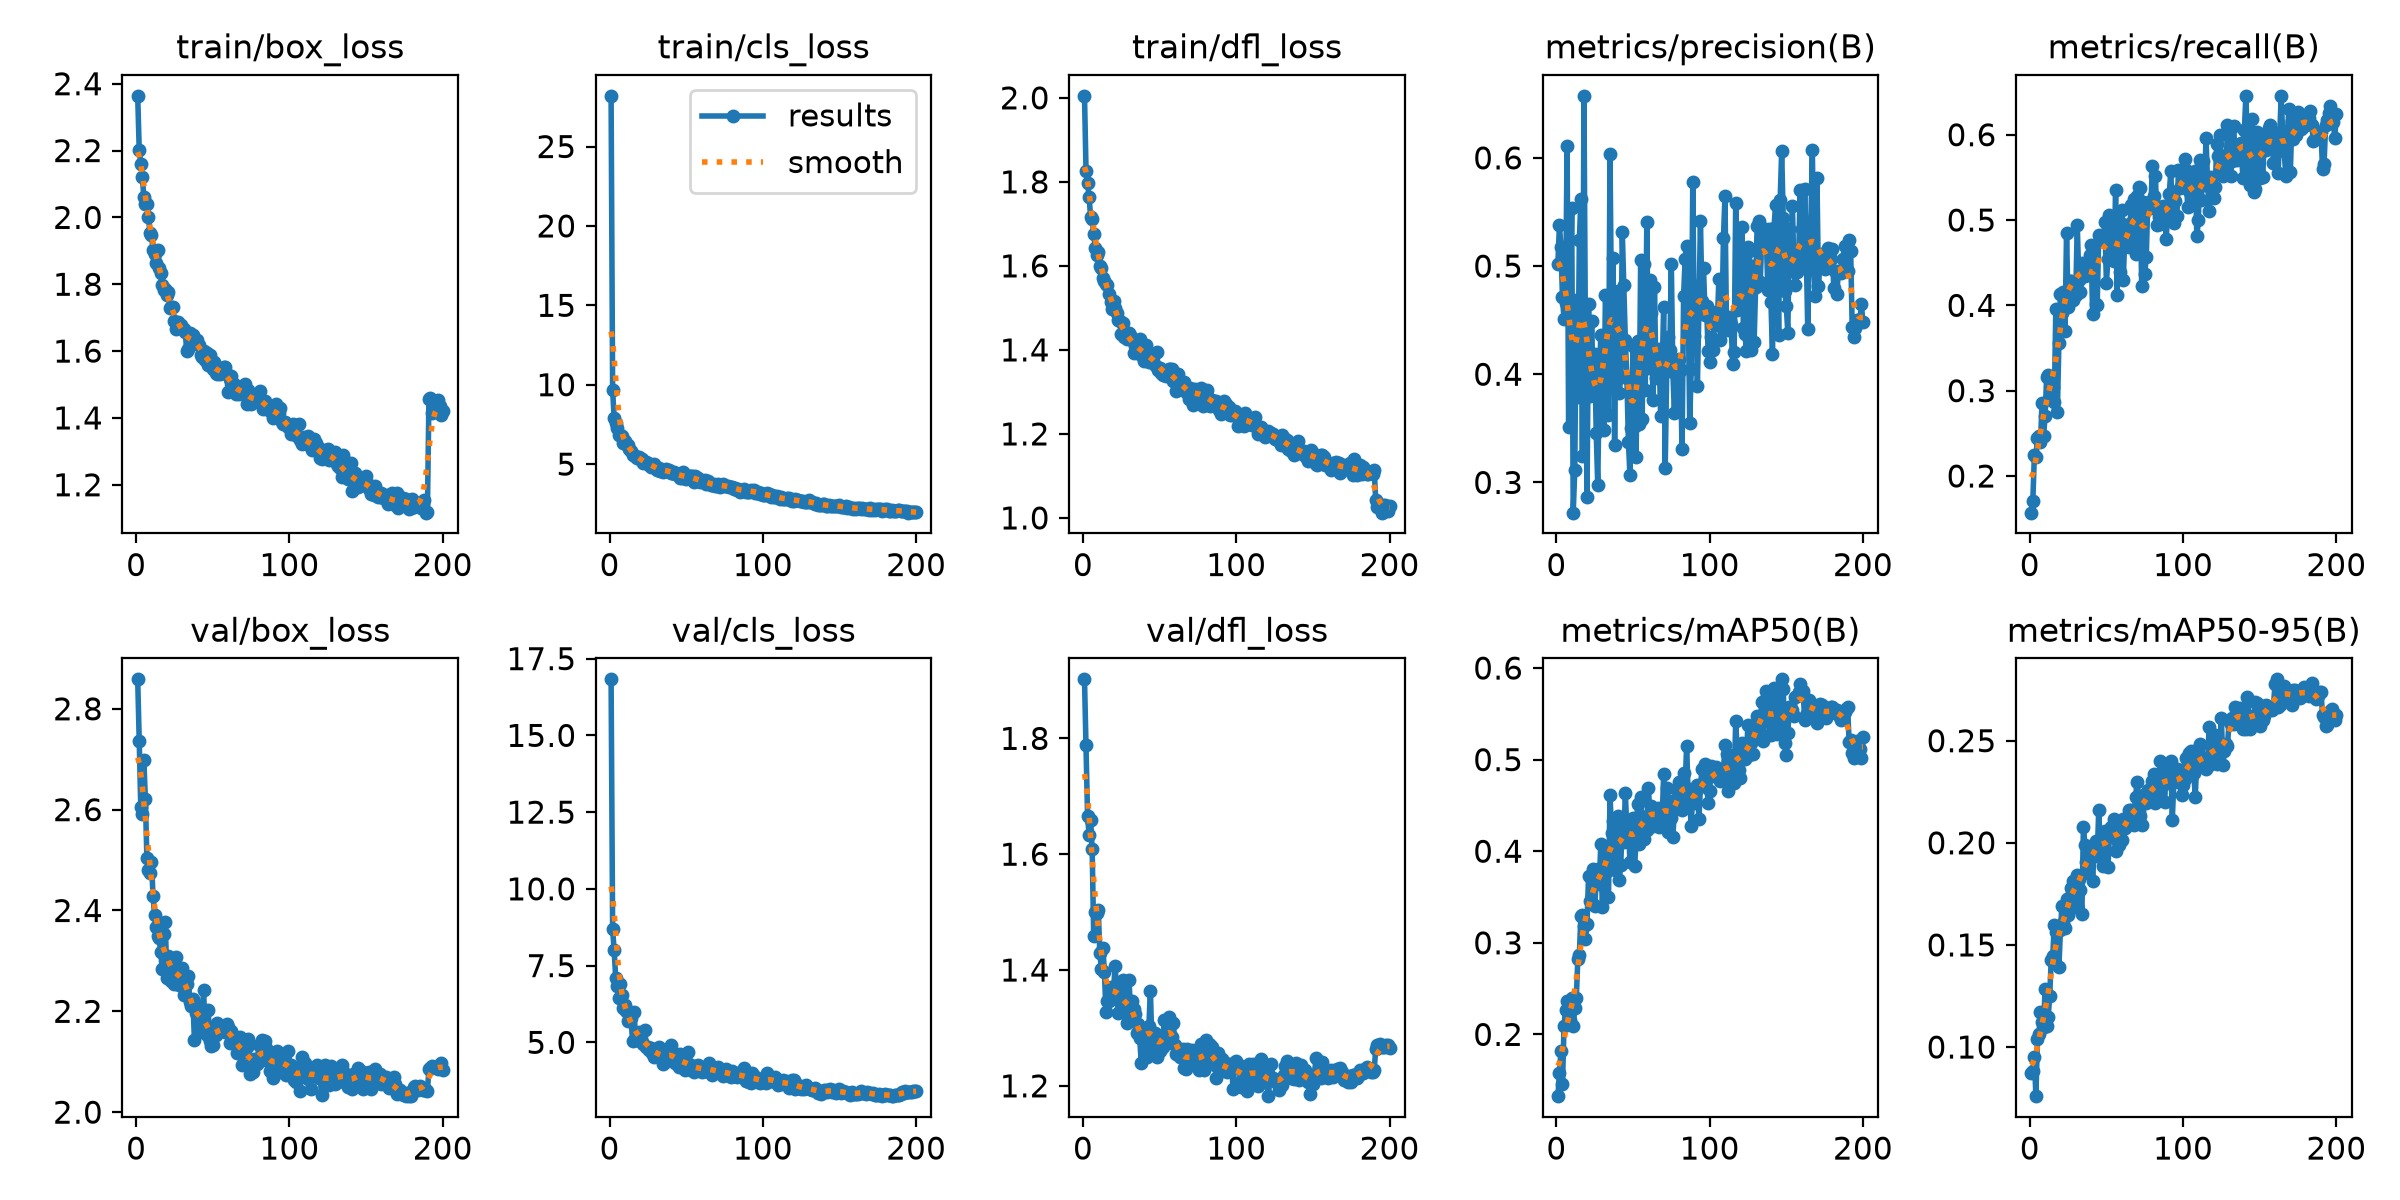

Data behind this chart, as committed beside it:
epoch, time, train/box_loss, train/cls_loss, train/dfl_loss, metrics/precision(B), metrics/recall(B), metrics/mAP50(B), metrics/mAP50-95(B), val/box_loss, val/cls_loss, val/dfl_loss, lr/pg0, lr/pg1, lr/pg2
1, 95.69, 2.364, 28.19, 2.005, 0.5022, 0.157, 0.1326, 0.08727, 2.858, 16.83, 1.902, 0.0001582, 0.0001582, 0.0001582
2, 189.4, 2.201, 9.64, 1.827, 0.5376, 0.171, 0.1578, 0.08826, 2.737, 8.685, 1.788, 0.0003169, 0.0003169, 0.0003169
3, 281.2, 2.161, 7.915, 1.798, 0.5173, 0.2243, 0.1818, 0.09494, 2.606, 7.993, 1.666, 0.0004754, 0.0004754, 0.0004754
4, 373, 2.122, 7.569, 1.763, 0.4711, 0.2218, 0.1462, 0.07594, 2.592, 7.101, 1.633, 0.0004757, 0.0004757, 0.0004757
5, 465.3, 2.06, 7.255, 1.716, 0.4508, 0.2439, 0.2097, 0.1037, 2.699, 6.82, 1.659, 0.0004755, 0.0004755, 0.0004755
6, 557, 2.039, 6.843, 1.712, 0.4656, 0.2465, 0.2265, 0.1064, 2.622, 6.456, 1.609, 0.0004753, 0.0004753, 0.0004753
7, 649.8, 2.04, 6.821, 1.676, 0.6107, 0.2395, 0.2369, 0.1173, 2.504, 6.892, 1.459, 0.000475, 0.000475, 0.000475
8, 742, 2.002, 6.788, 1.643, 0.3509, 0.2851, 0.2213, 0.1121, 2.481, 6.545, 1.5, 0.0004746, 0.0004746, 0.0004746
9, 833.8, 1.952, 6.345, 1.627, 0.4573, 0.2465, 0.2158, 0.1099, 2.474, 6.103, 1.499, 0.0004741, 0.0004741, 0.0004741
10, 925.9, 1.949, 6.486, 1.634, 0.5532, 0.2701, 0.2396, 0.1284, 2.496, 6.229, 1.504, 0.0004736, 0.0004736, 0.0004736
11, 1018, 1.901, 6.292, 1.6, 0.2721, 0.3155, 0.2097, 0.1105, 2.429, 6.014, 1.429, 0.0004731, 0.0004731, 0.0004731
12, 1110, 1.891, 6.234, 1.596, 0.3112, 0.3184, 0.2288, 0.1145, 2.391, 5.698, 1.402, 0.0004725, 0.0004725, 0.0004725
13, 1203, 1.865, 5.961, 1.572, 0.4688, 0.2909, 0.2395, 0.1248, 2.367, 5.733, 1.438, 0.0004718, 0.0004718, 0.0004718
14, 1295, 1.903, 5.844, 1.565, 0.3793, 0.3139, 0.2821, 0.1428, 2.35, 5.781, 1.396, 0.0004711, 0.0004711, 0.0004711
15, 1387, 1.848, 5.587, 1.556, 0.5244, 0.3047, 0.2871, 0.1447, 2.344, 5.043, 1.328, 0.0004703, 0.0004703, 0.0004703
16, 1479, 1.835, 5.602, 1.553, 0.5617, 0.2873, 0.3295, 0.1599, 2.317, 5.988, 1.347, 0.0004695, 0.0004695, 0.0004695
17, 1571, 1.798, 5.442, 1.532, 0.3243, 0.3951, 0.3302, 0.1565, 2.284, 5.074, 1.347, 0.0004686, 0.0004686, 0.0004686
18, 1663, 1.781, 5.396, 1.515, 0.6573, 0.2747, 0.3183, 0.1569, 2.354, 5.144, 1.371, 0.0004676, 0.0004676, 0.0004676
19, 1756, 1.785, 5.439, 1.498, 0.4266, 0.3556, 0.3044, 0.1391, 2.377, 5.345, 1.354, 0.0004666, 0.0004666, 0.0004666
20, 1848, 1.769, 5.304, 1.517, 0.2864, 0.4136, 0.3207, 0.1571, 2.267, 5.054, 1.368, 0.0004656, 0.0004656, 0.0004656
21, 1940, 1.777, 5.339, 1.499, 0.4646, 0.3909, 0.3734, 0.169, 2.31, 5.02, 1.408, 0.0004645, 0.0004645, 0.0004645
22, 2032, 1.73, 5.08, 1.488, 0.38, 0.4154, 0.3458, 0.1608, 2.29, 4.93, 1.36, 0.0004633, 0.0004633, 0.0004633
23, 2124, 1.732, 5.115, 1.472, 0.4493, 0.3698, 0.3434, 0.1584, 2.259, 5.387, 1.326, 0.0004621, 0.0004621, 0.0004621
24, 2216, 1.731, 5.108, 1.469, 0.3886, 0.485, 0.3805, 0.1724, 2.274, 4.833, 1.367, 0.0004608, 0.0004608, 0.0004608
25, 2309, 1.691, 5.065, 1.437, 0.4189, 0.3987, 0.3405, 0.1649, 2.254, 4.862, 1.343, 0.0004595, 0.0004595, 0.0004595
26, 2401, 1.667, 4.941, 1.463, 0.3462, 0.4282, 0.3666, 0.1736, 2.307, 4.761, 1.383, 0.0004581, 0.0004581, 0.0004581
27, 2493, 1.687, 4.837, 1.431, 0.2975, 0.4291, 0.3804, 0.1779, 2.285, 4.812, 1.333, 0.0004566, 0.0004566, 0.0004566
28, 2585, 1.679, 4.907, 1.44, 0.3959, 0.4063, 0.3646, 0.1812, 2.252, 4.652, 1.328, 0.0004551, 0.0004551, 0.0004551
29, 2678, 1.677, 5.021, 1.425, 0.436, 0.4186, 0.4082, 0.1811, 2.272, 4.536, 1.308, 0.0004536, 0.0004536, 0.0004536
30, 2770, 1.67, 4.759, 1.44, 0.3989, 0.4124, 0.339, 0.1684, 2.286, 4.641, 1.382, 0.000452, 0.000452, 0.000452
31, 2862, 1.666, 4.61, 1.435, 0.3488, 0.4938, 0.3801, 0.1843, 2.232, 4.621, 1.335, 0.0004503, 0.0004503, 0.0004503
32, 2954, 1.658, 4.733, 1.423, 0.473, 0.4302, 0.4006, 0.1821, 2.266, 4.862, 1.347, 0.0004486, 0.0004486, 0.0004486
33, 3046, 1.6, 4.552, 1.392, 0.4346, 0.4157, 0.3785, 0.177, 2.255, 4.694, 1.333, 0.0004469, 0.0004469, 0.0004469
34, 3138, 1.605, 4.587, 1.409, 0.362, 0.4495, 0.3498, 0.1651, 2.271, 4.519, 1.324, 0.000445, 0.000445, 0.000445
35, 3230, 1.654, 4.522, 1.397, 0.6037, 0.4362, 0.4616, 0.2077, 2.218, 4.307, 1.291, 0.0004432, 0.0004432, 0.0004432
36, 3322, 1.646, 4.569, 1.411, 0.4502, 0.4349, 0.4198, 0.1991, 2.21, 4.372, 1.307, 0.0004413, 0.0004413, 0.0004413
37, 3413, 1.648, 4.71, 1.426, 0.507, 0.4405, 0.4325, 0.1904, 2.224, 4.701, 1.283, 0.0004393, 0.0004393, 0.0004393
38, 3506, 1.629, 4.595, 1.389, 0.3344, 0.4399, 0.3799, 0.1852, 2.143, 4.452, 1.24, 0.0004373, 0.0004373, 0.0004373
39, 3599, 1.629, 4.647, 1.392, 0.466, 0.4596, 0.4056, 0.1933, 2.196, 4.717, 1.29, 0.0004353, 0.0004353, 0.0004353
40, 3691, 1.634, 4.472, 1.375, 0.4765, 0.4713, 0.4389, 0.1972, 2.212, 4.913, 1.297, 0.0004332, 0.0004332, 0.0004332
41, 3784, 1.619, 4.449, 1.412, 0.3822, 0.3903, 0.3687, 0.1811, 2.197, 4.442, 1.293, 0.000431, 0.000431, 0.000431
42, 3876, 1.588, 4.493, 1.388, 0.3971, 0.456, 0.3851, 0.1969, 2.163, 4.652, 1.25, 0.0004288, 0.0004288, 0.0004288
43, 3968, 1.583, 4.358, 1.371, 0.5319, 0.4012, 0.4329, 0.201, 2.189, 4.342, 1.303, 0.0004266, 0.0004266, 0.0004266
44, 4059, 1.599, 4.373, 1.383, 0.4824, 0.4009, 0.4097, 0.1933, 2.241, 4.49, 1.364, 0.0004243, 0.0004243, 0.0004243
45, 4151, 1.574, 4.379, 1.379, 0.4313, 0.483, 0.464, 0.2159, 2.157, 4.188, 1.268, 0.0004219, 0.0004219, 0.0004219
46, 4243, 1.593, 4.133, 1.383, 0.3961, 0.4793, 0.4219, 0.1984, 2.153, 4.623, 1.286, 0.0004195, 0.0004195, 0.0004195
47, 4335, 1.559, 4.124, 1.364, 0.3377, 0.476, 0.4305, 0.1973, 2.203, 4.333, 1.291, 0.0004171, 0.0004171, 0.0004171
48, 4426, 1.587, 4.516, 1.395, 0.307, 0.4752, 0.3879, 0.1887, 2.141, 4.42, 1.249, 0.0004147, 0.0004147, 0.0004147
49, 4519, 1.554, 4.222, 1.353, 0.35, 0.4971, 0.4192, 0.206, 2.132, 4.094, 1.26, 0.0004121, 0.0004121, 0.0004121
50, 4611, 1.545, 4.044, 1.356, 0.4262, 0.4267, 0.4358, 0.2033, 2.134, 4.29, 1.259, 0.0004096, 0.0004096, 0.0004096
51, 4703, 1.566, 4.275, 1.344, 0.3519, 0.4543, 0.3839, 0.188, 2.168, 4.695, 1.28, 0.000407, 0.000407, 0.000407
52, 4794, 1.534, 4.241, 1.34, 0.3239, 0.5061, 0.4105, 0.2035, 2.152, 4.303, 1.267, 0.0004044, 0.0004044, 0.0004044
53, 4886, 1.53, 4.247, 1.347, 0.4304, 0.4991, 0.4516, 0.2079, 2.177, 4.107, 1.314, 0.0004017, 0.0004017, 0.0004017
54, 4978, 1.539, 4.227, 1.338, 0.3538, 0.4552, 0.4079, 0.2083, 2.159, 4.221, 1.274, 0.000399, 0.000399, 0.000399
55, 5070, 1.532, 3.876, 1.346, 0.5057, 0.4516, 0.4592, 0.2117, 2.162, 4.046, 1.291, 0.0003962, 0.0003962, 0.0003962
56, 5162, 1.543, 4.222, 1.353, 0.3582, 0.5353, 0.4226, 0.1962, 2.172, 4.214, 1.319, 0.0003934, 0.0003934, 0.0003934
57, 5254, 1.553, 3.989, 1.355, 0.5019, 0.4118, 0.4133, 0.2014, 2.163, 4.133, 1.312, 0.0003906, 0.0003906, 0.0003906
58, 5346, 1.553, 4.149, 1.354, 0.3855, 0.4983, 0.4341, 0.1988, 2.16, 4.276, 1.285, 0.0003877, 0.0003877, 0.0003877
59, 5438, 1.533, 3.891, 1.327, 0.5403, 0.4385, 0.4233, 0.2093, 2.175, 4.179, 1.309, 0.0003848, 0.0003848, 0.0003848
60, 5530, 1.478, 3.941, 1.334, 0.4054, 0.5121, 0.4695, 0.2013, 2.17, 4.048, 1.27, 0.0003819, 0.0003819, 0.0003819
... 140 more rows
